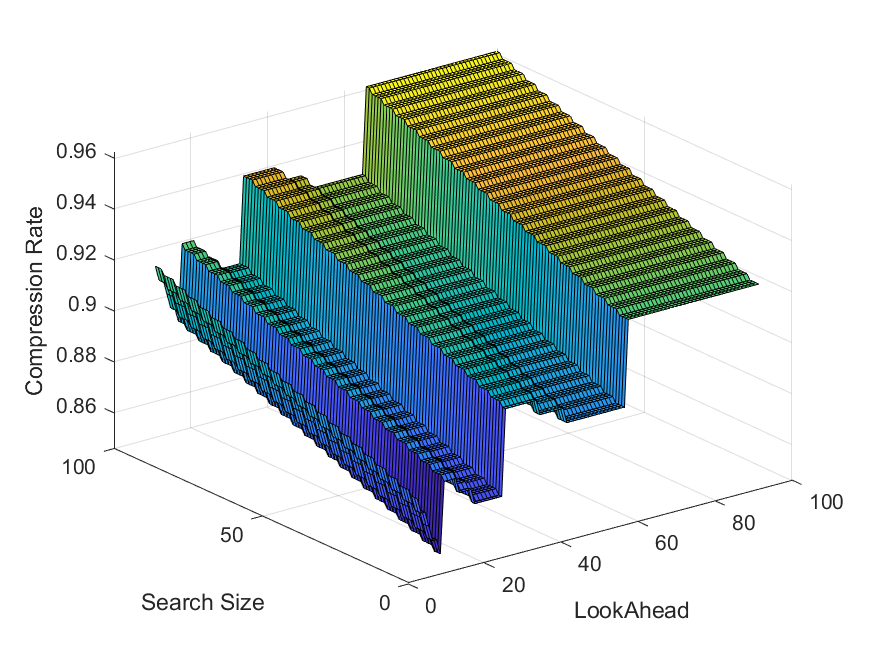

Data behind this chart, as committed beside it:
Name, Original Size, LZ77 Size, LOOK_AHEAD, SEARCH_SIZE
NMEApD_21pts_ZigZag2.json, 500, 435, 10, 10
NMEApD_21pts_ZigZag2.json, 500, 435, 10, 11
NMEApD_21pts_ZigZag2.json, 500, 435, 10, 12
NMEApD_21pts_ZigZag2.json, 500, 436, 10, 13
NMEApD_21pts_ZigZag2.json, 500, 436, 10, 14
NMEApD_21pts_ZigZag2.json, 500, 436, 10, 15
NMEApD_21pts_ZigZag2.json, 500, 436, 10, 16
NMEApD_21pts_ZigZag2.json, 500, 437, 10, 17
NMEApD_21pts_ZigZag2.json, 500, 437, 10, 18
NMEApD_21pts_ZigZag2.json, 500, 437, 10, 19
NMEApD_21pts_ZigZag2.json, 500, 437, 10, 20
NMEApD_21pts_ZigZag2.json, 500, 438, 10, 21
NMEApD_21pts_ZigZag2.json, 500, 438, 10, 22
NMEApD_21pts_ZigZag2.json, 500, 438, 10, 23
NMEApD_21pts_ZigZag2.json, 500, 438, 10, 24
NMEApD_21pts_ZigZag2.json, 500, 439, 10, 25
NMEApD_21pts_ZigZag2.json, 500, 439, 10, 26
NMEApD_21pts_ZigZag2.json, 500, 439, 10, 27
NMEApD_21pts_ZigZag2.json, 500, 439, 10, 28
NMEApD_21pts_ZigZag2.json, 500, 440, 10, 29
NMEApD_21pts_ZigZag2.json, 500, 440, 10, 30
NMEApD_21pts_ZigZag2.json, 500, 440, 10, 31
NMEApD_21pts_ZigZag2.json, 500, 440, 10, 32
NMEApD_21pts_ZigZag2.json, 500, 441, 10, 33
NMEApD_21pts_ZigZag2.json, 500, 441, 10, 34
NMEApD_21pts_ZigZag2.json, 500, 441, 10, 35
NMEApD_21pts_ZigZag2.json, 500, 441, 10, 36
NMEApD_21pts_ZigZag2.json, 500, 442, 10, 37
NMEApD_21pts_ZigZag2.json, 500, 442, 10, 38
NMEApD_21pts_ZigZag2.json, 500, 442, 10, 39
NMEApD_21pts_ZigZag2.json, 500, 442, 10, 40
NMEApD_21pts_ZigZag2.json, 500, 443, 10, 41
NMEApD_21pts_ZigZag2.json, 500, 443, 10, 42
NMEApD_21pts_ZigZag2.json, 500, 443, 10, 43
NMEApD_21pts_ZigZag2.json, 500, 443, 10, 44
NMEApD_21pts_ZigZag2.json, 500, 444, 10, 45
NMEApD_21pts_ZigZag2.json, 500, 444, 10, 46
NMEApD_21pts_ZigZag2.json, 500, 444, 10, 47
NMEApD_21pts_ZigZag2.json, 500, 444, 10, 48
NMEApD_21pts_ZigZag2.json, 500, 445, 10, 49
NMEApD_21pts_ZigZag2.json, 500, 445, 10, 50
NMEApD_21pts_ZigZag2.json, 500, 445, 10, 51
NMEApD_21pts_ZigZag2.json, 500, 445, 10, 52
NMEApD_21pts_ZigZag2.json, 500, 446, 10, 53
NMEApD_21pts_ZigZag2.json, 500, 446, 10, 54
NMEApD_21pts_ZigZag2.json, 500, 446, 10, 55
NMEApD_21pts_ZigZag2.json, 500, 446, 10, 56
NMEApD_21pts_ZigZag2.json, 500, 447, 10, 57
NMEApD_21pts_ZigZag2.json, 500, 447, 10, 58
NMEApD_21pts_ZigZag2.json, 500, 447, 10, 59
NMEApD_21pts_ZigZag2.json, 500, 447, 10, 60
NMEApD_21pts_ZigZag2.json, 500, 448, 10, 61
NMEApD_21pts_ZigZag2.json, 500, 448, 10, 62
NMEApD_21pts_ZigZag2.json, 500, 448, 10, 63
NMEApD_21pts_ZigZag2.json, 500, 448, 10, 64
NMEApD_21pts_ZigZag2.json, 500, 449, 10, 65
NMEApD_21pts_ZigZag2.json, 500, 449, 10, 66
NMEApD_21pts_ZigZag2.json, 500, 449, 10, 67
NMEApD_21pts_ZigZag2.json, 500, 449, 10, 68
NMEApD_21pts_ZigZag2.json, 500, 450, 10, 69
... 8,040 more rows
